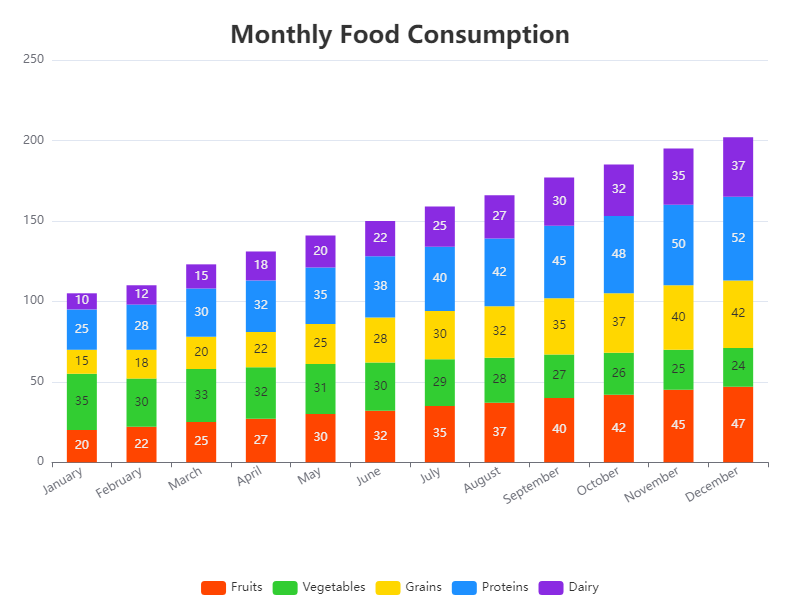

The table this chart was drawn from, first rows:
Month, Fruits, Vegetables, Grains, Proteins, Dairy
January, 20, 35, 15, 25, 10
February, 22, 30, 18, 28, 12
March, 25, 33, 20, 30, 15
April, 27, 32, 22, 32, 18
May, 30, 31, 25, 35, 20
June, 32, 30, 28, 38, 22
July, 35, 29, 30, 40, 25
August, 37, 28, 32, 42, 27
September, 40, 27, 35, 45, 30
October, 42, 26, 37, 48, 32
November, 45, 25, 40, 50, 35
December, 47, 24, 42, 52, 37
